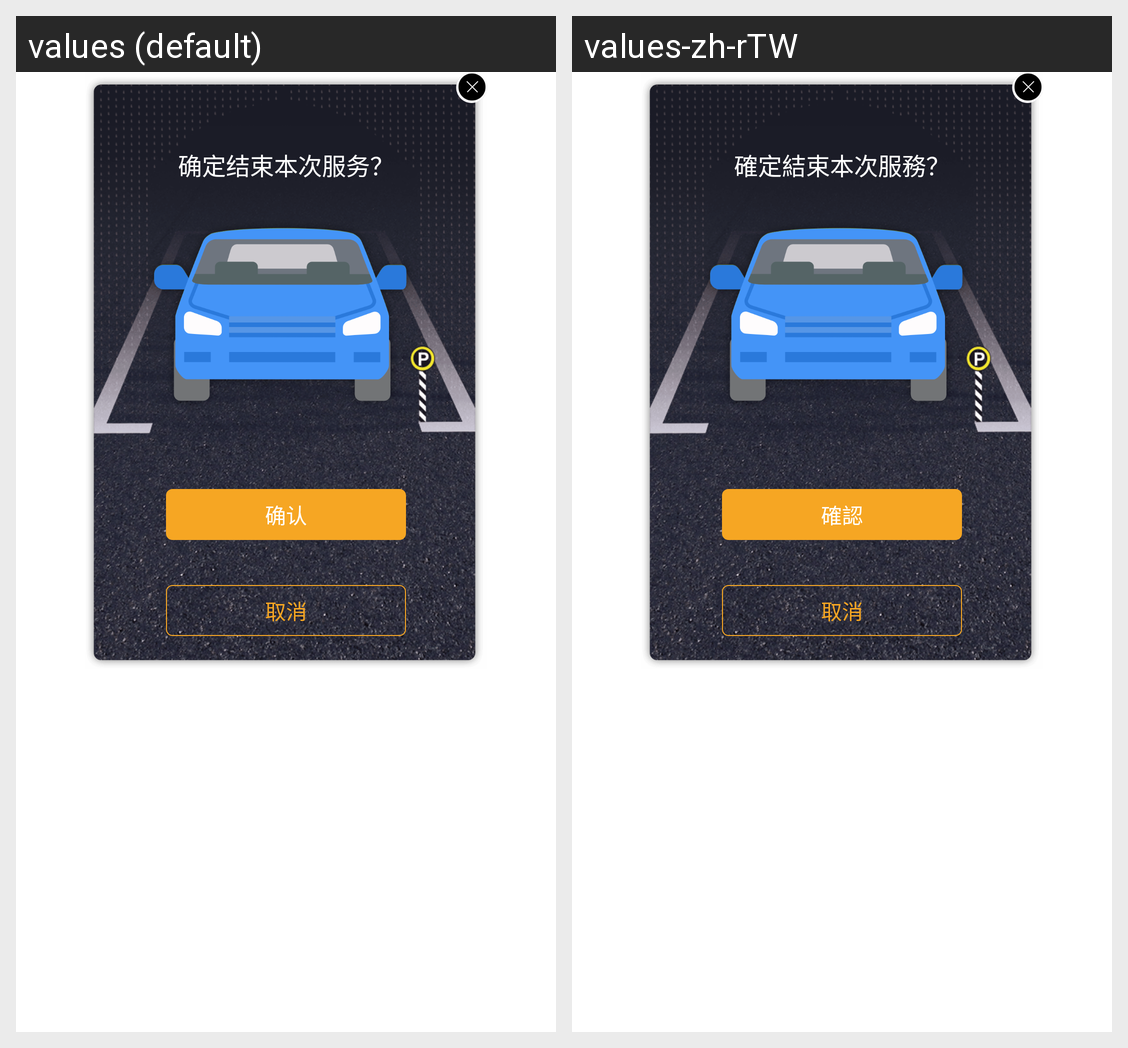

Locale-by-locale string values for the Android screen shown in this grid:
Android screen res/layout/ipsmap_finish_find_car.xml rendered under 2 locales, left to right: values (default), values-zh-rTW. Device: Nexus 5 (rendered at 1080×1920; each locale shown at half size, 540×960, under a caption strip naming it); theme Theme.MaterialComponents.DayNight.NoActionBar.
Strings drawn on this screen, with the default value and each locale's value (text and hints the layout hard-codes, and strings that could not be matched under every locale, appear in the picture but are not listed):

ipsmap_cancle_service
  values: 确定结束本次服务？
  values-zh-rTW: 確定結束本次服務？

ipsmap_confirm
  values: 确认
  values-zh-rTW: 確認

ipsmap_cancel
  values: 取消
  values-zh-rTW: 取消
